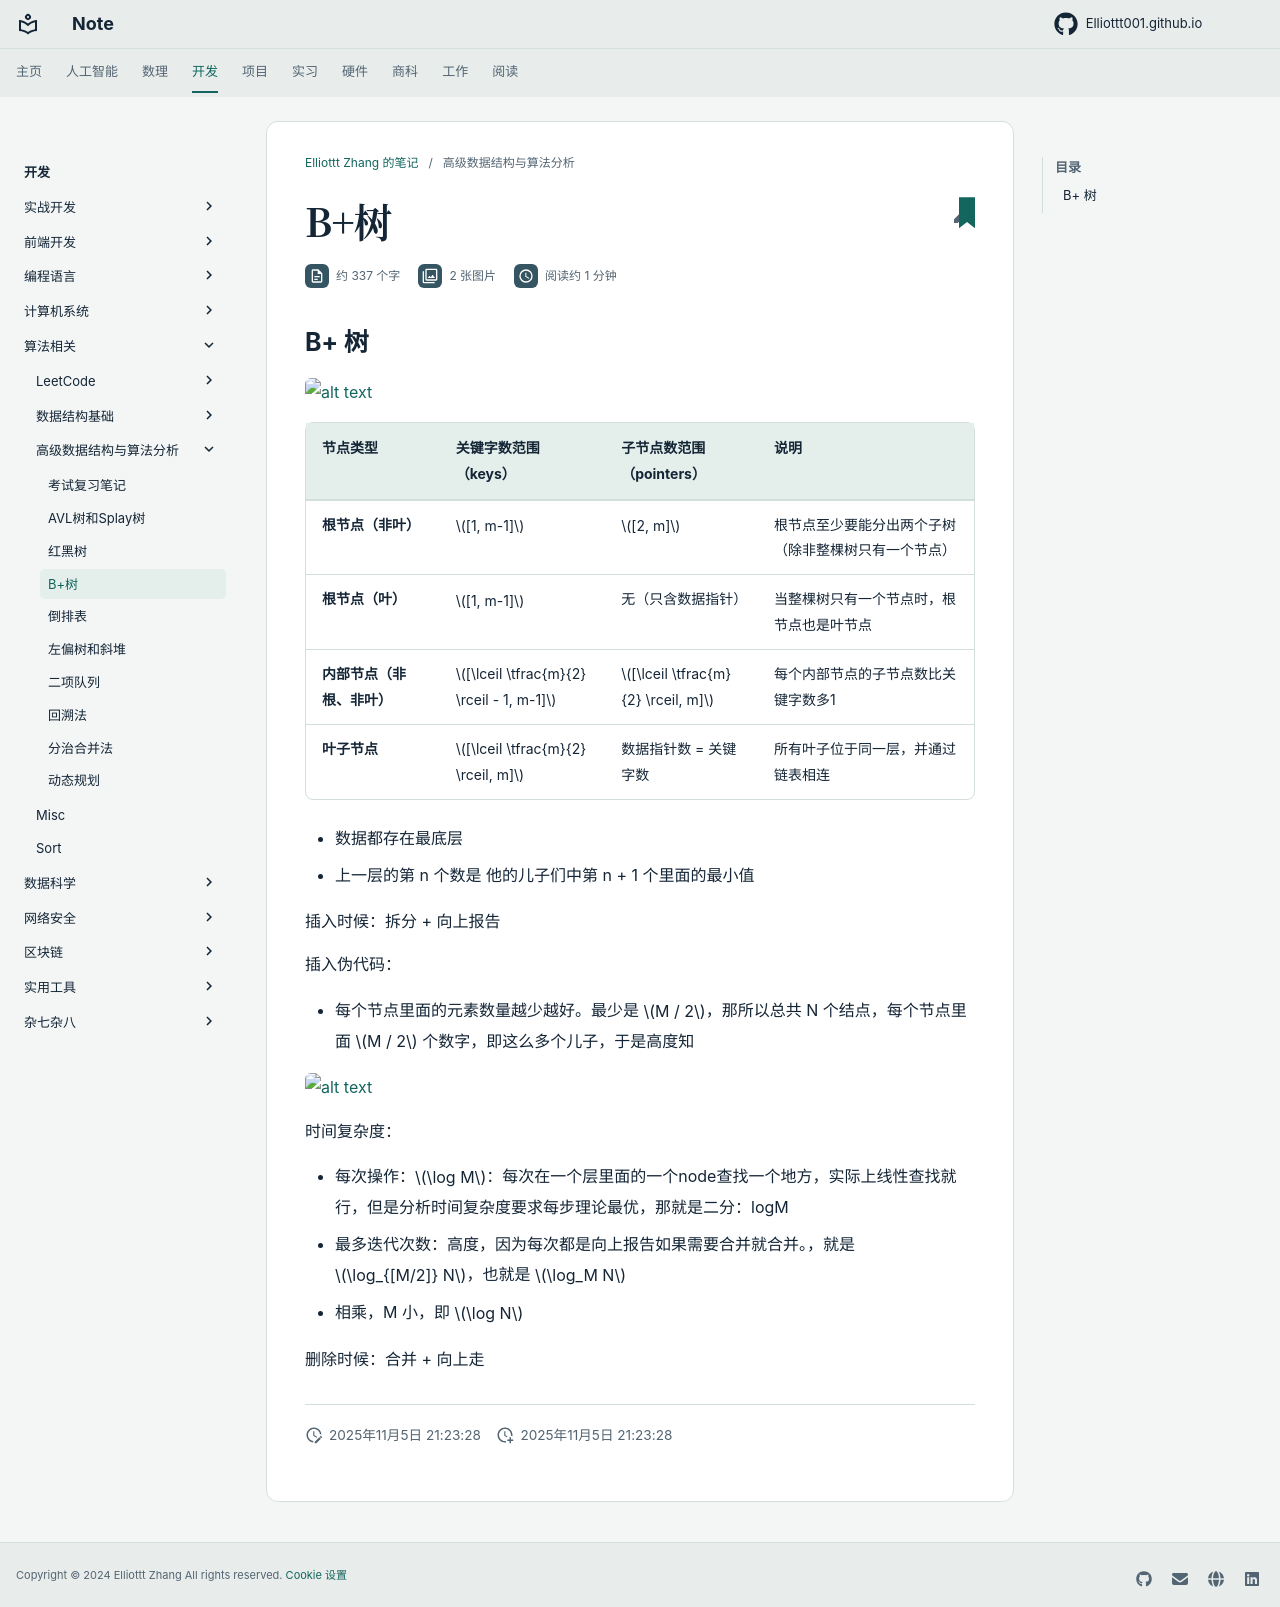

repository: Elliottt001/Elliottt001.github.io · page: CS/algorithm/ads/bplus_tree/index.html · generator: mkdocs

## B+ 树

![alt text](res/images/image-20_2.png)

| 节点类型            | 关键字数范围（keys）                             | 子节点数范围（pointers）                   | 说明                         |
| --------------- | ---------------------------------------- | ---------------------------------- | -------------------------- |
| **根节点（非叶）**     | $[1, m-1]$                             | $[2, m]$                          | 根节点至少要能分出两个子树（除非整棵树只有一个节点） |
| **根节点（叶）**      | $[1, m-1]$                              | 无（只含数据指针）                          | 当整棵树只有一个节点时，根节点也是叶节点       |
| **内部节点（非根、非叶）** | $[\lceil \tfrac{m}{2} \rceil - 1, m-1]$ | $[\lceil \tfrac{m}{2} \rceil, m]$ | 每个内部节点的子节点数比关键字数多1         |
| **叶子节点**        | $[\lceil \tfrac{m}{2} \rceil, m]$ | 数据指针数 = 关键字数                       | 所有叶子位于同一层，并通过链表相连          |


- 数据都存在最底层
- 上一层的第 n 个数是 他的儿子们中第 n + 1 个里面的最小值

插入时候：拆分 + 向上报告

插入伪代码：

- 每个节点里面的元素数量越少越好。最少是 $M / 2$，那所以总共 N 个结点，每个节点里面 $M / 2$ 个数字，即这么多个儿子，于是高度知

![alt text](res/images/image_1.png)

时间复杂度：

- 每次操作：$\log M$：每次在一个层里面的一个node查找一个地方，实际上线性查找就行，但是分析时间复杂度要求每步理论最优，那就是二分：logM
- 最多迭代次数：高度，因为每次都是向上报告如果需要合并就合并。，就是 $\log_{[M/2]} N$，也就是 $\log_M N$
- 相乘，M 小，即 $\log N$

删除时候：合并 + 向上走
